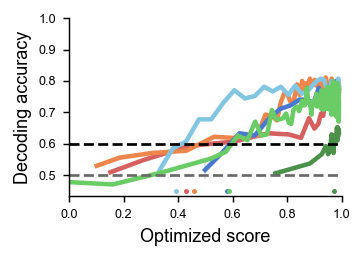

The data file committed next to this chart (first rows):
, score, decoding_accuracy, measure, dataset, decode.texture_type
0, 0.1516, 0.8204, cka, FreemanZiemba2013, 0.5074
1, 0.1516, 0.8263, cka, FreemanZiemba2013, 0.5111
2, 0.2732, 0.8862, cka, FreemanZiemba2013, 0.5481
3, 0.4394, 0.9581, cka, FreemanZiemba2013, 0.5926
4, 0.6075, 0.982, cka, FreemanZiemba2013, 0.6074
5, 0.7312, 1.024, cka, FreemanZiemba2013, 0.6333
6, 0.8062, 1.018, cka, FreemanZiemba2013, 0.6296
7, 0.8514, 1.0, cka, FreemanZiemba2013, 0.6185
8, 0.8805, 1.102, cka, FreemanZiemba2013, 0.6815
9, 0.9004, 1.048, cka, FreemanZiemba2013, 0.6481
10, 0.9146, 1.072, cka, FreemanZiemba2013, 0.663
11, 0.925, 1.126, cka, FreemanZiemba2013, 0.6963
12, 0.9327, 1.114, cka, FreemanZiemba2013, 0.6889
13, 0.9389, 1.186, cka, FreemanZiemba2013, 0.7333
14, 0.944, 1.174, cka, FreemanZiemba2013, 0.7259
15, 0.9484, 1.192, cka, FreemanZiemba2013, 0.737
16, 0.9524, 1.168, cka, FreemanZiemba2013, 0.7222
17, 0.9561, 1.204, cka, FreemanZiemba2013, 0.7444
18, 0.9595, 1.186, cka, FreemanZiemba2013, 0.7333
19, 0.9627, 1.228, cka, FreemanZiemba2013, 0.7593
20, 0.9656, 1.18, cka, FreemanZiemba2013, 0.7296
21, 0.9682, 1.216, cka, FreemanZiemba2013, 0.7519
22, 0.9704, 1.204, cka, FreemanZiemba2013, 0.7444
23, 0.9725, 1.21, cka, FreemanZiemba2013, 0.7481
24, 0.9742, 1.246, cka, FreemanZiemba2013, 0.7704
25, 0.9758, 1.246, cka, FreemanZiemba2013, 0.7704
26, 0.9772, 1.228, cka, FreemanZiemba2013, 0.7593
27, 0.9785, 1.246, cka, FreemanZiemba2013, 0.7704
28, 0.9798, 1.263, cka, FreemanZiemba2013, 0.7815
29, 0.981, 1.263, cka, FreemanZiemba2013, 0.7815
30, 0.9821, 1.281, cka, FreemanZiemba2013, 0.7926
31, 0.9831, 1.275, cka, FreemanZiemba2013, 0.7889
32, 0.9841, 1.234, cka, FreemanZiemba2013, 0.763
33, 0.9851, 1.257, cka, FreemanZiemba2013, 0.7778
34, 0.9859, 1.281, cka, FreemanZiemba2013, 0.7926
35, 0.9867, 1.263, cka, FreemanZiemba2013, 0.7815
36, 0.9875, 1.287, cka, FreemanZiemba2013, 0.7963
37, 0.9881, 1.269, cka, FreemanZiemba2013, 0.7852
38, 0.9888, 1.222, cka, FreemanZiemba2013, 0.7556
39, 0.9894, 1.263, cka, FreemanZiemba2013, 0.7815
40, 0.9899, 1.281, cka, FreemanZiemba2013, 0.7926
41, 0.9904, 1.24, cka, FreemanZiemba2013, 0.7667
0, 0.1013, 0.8758, cka-angular-score, FreemanZiemba2013, 0.5222
1, 0.1013, 0.9006, cka-angular-score, FreemanZiemba2013, 0.537
2, 0.1854, 0.9317, cka-angular-score, FreemanZiemba2013, 0.5556
3, 0.3041, 0.9565, cka-angular-score, FreemanZiemba2013, 0.5704
4, 0.4306, 0.9689, cka-angular-score, FreemanZiemba2013, 0.5778
5, 0.532, 1.043, cka-angular-score, FreemanZiemba2013, 0.6222
6, 0.6025, 1.037, cka-angular-score, FreemanZiemba2013, 0.6185
7, 0.6528, 1.05, cka-angular-score, FreemanZiemba2013, 0.6259
8, 0.6908, 1.05, cka-angular-score, FreemanZiemba2013, 0.6259
9, 0.7206, 1.161, cka-angular-score, FreemanZiemba2013, 0.6926
10, 0.7441, 1.155, cka-angular-score, FreemanZiemba2013, 0.6889
11, 0.7626, 1.13, cka-angular-score, FreemanZiemba2013, 0.6741
12, 0.7776, 1.23, cka-angular-score, FreemanZiemba2013, 0.7333
13, 0.7905, 1.28, cka-angular-score, FreemanZiemba2013, 0.763
14, 0.8026, 1.267, cka-angular-score, FreemanZiemba2013, 0.7556
15, 0.8143, 1.224, cka-angular-score, FreemanZiemba2013, 0.7296
16, 0.8257, 1.242, cka-angular-score, FreemanZiemba2013, 0.7407
17, 0.8366, 1.323, cka-angular-score, FreemanZiemba2013, 0.7889
... 944 more rows
